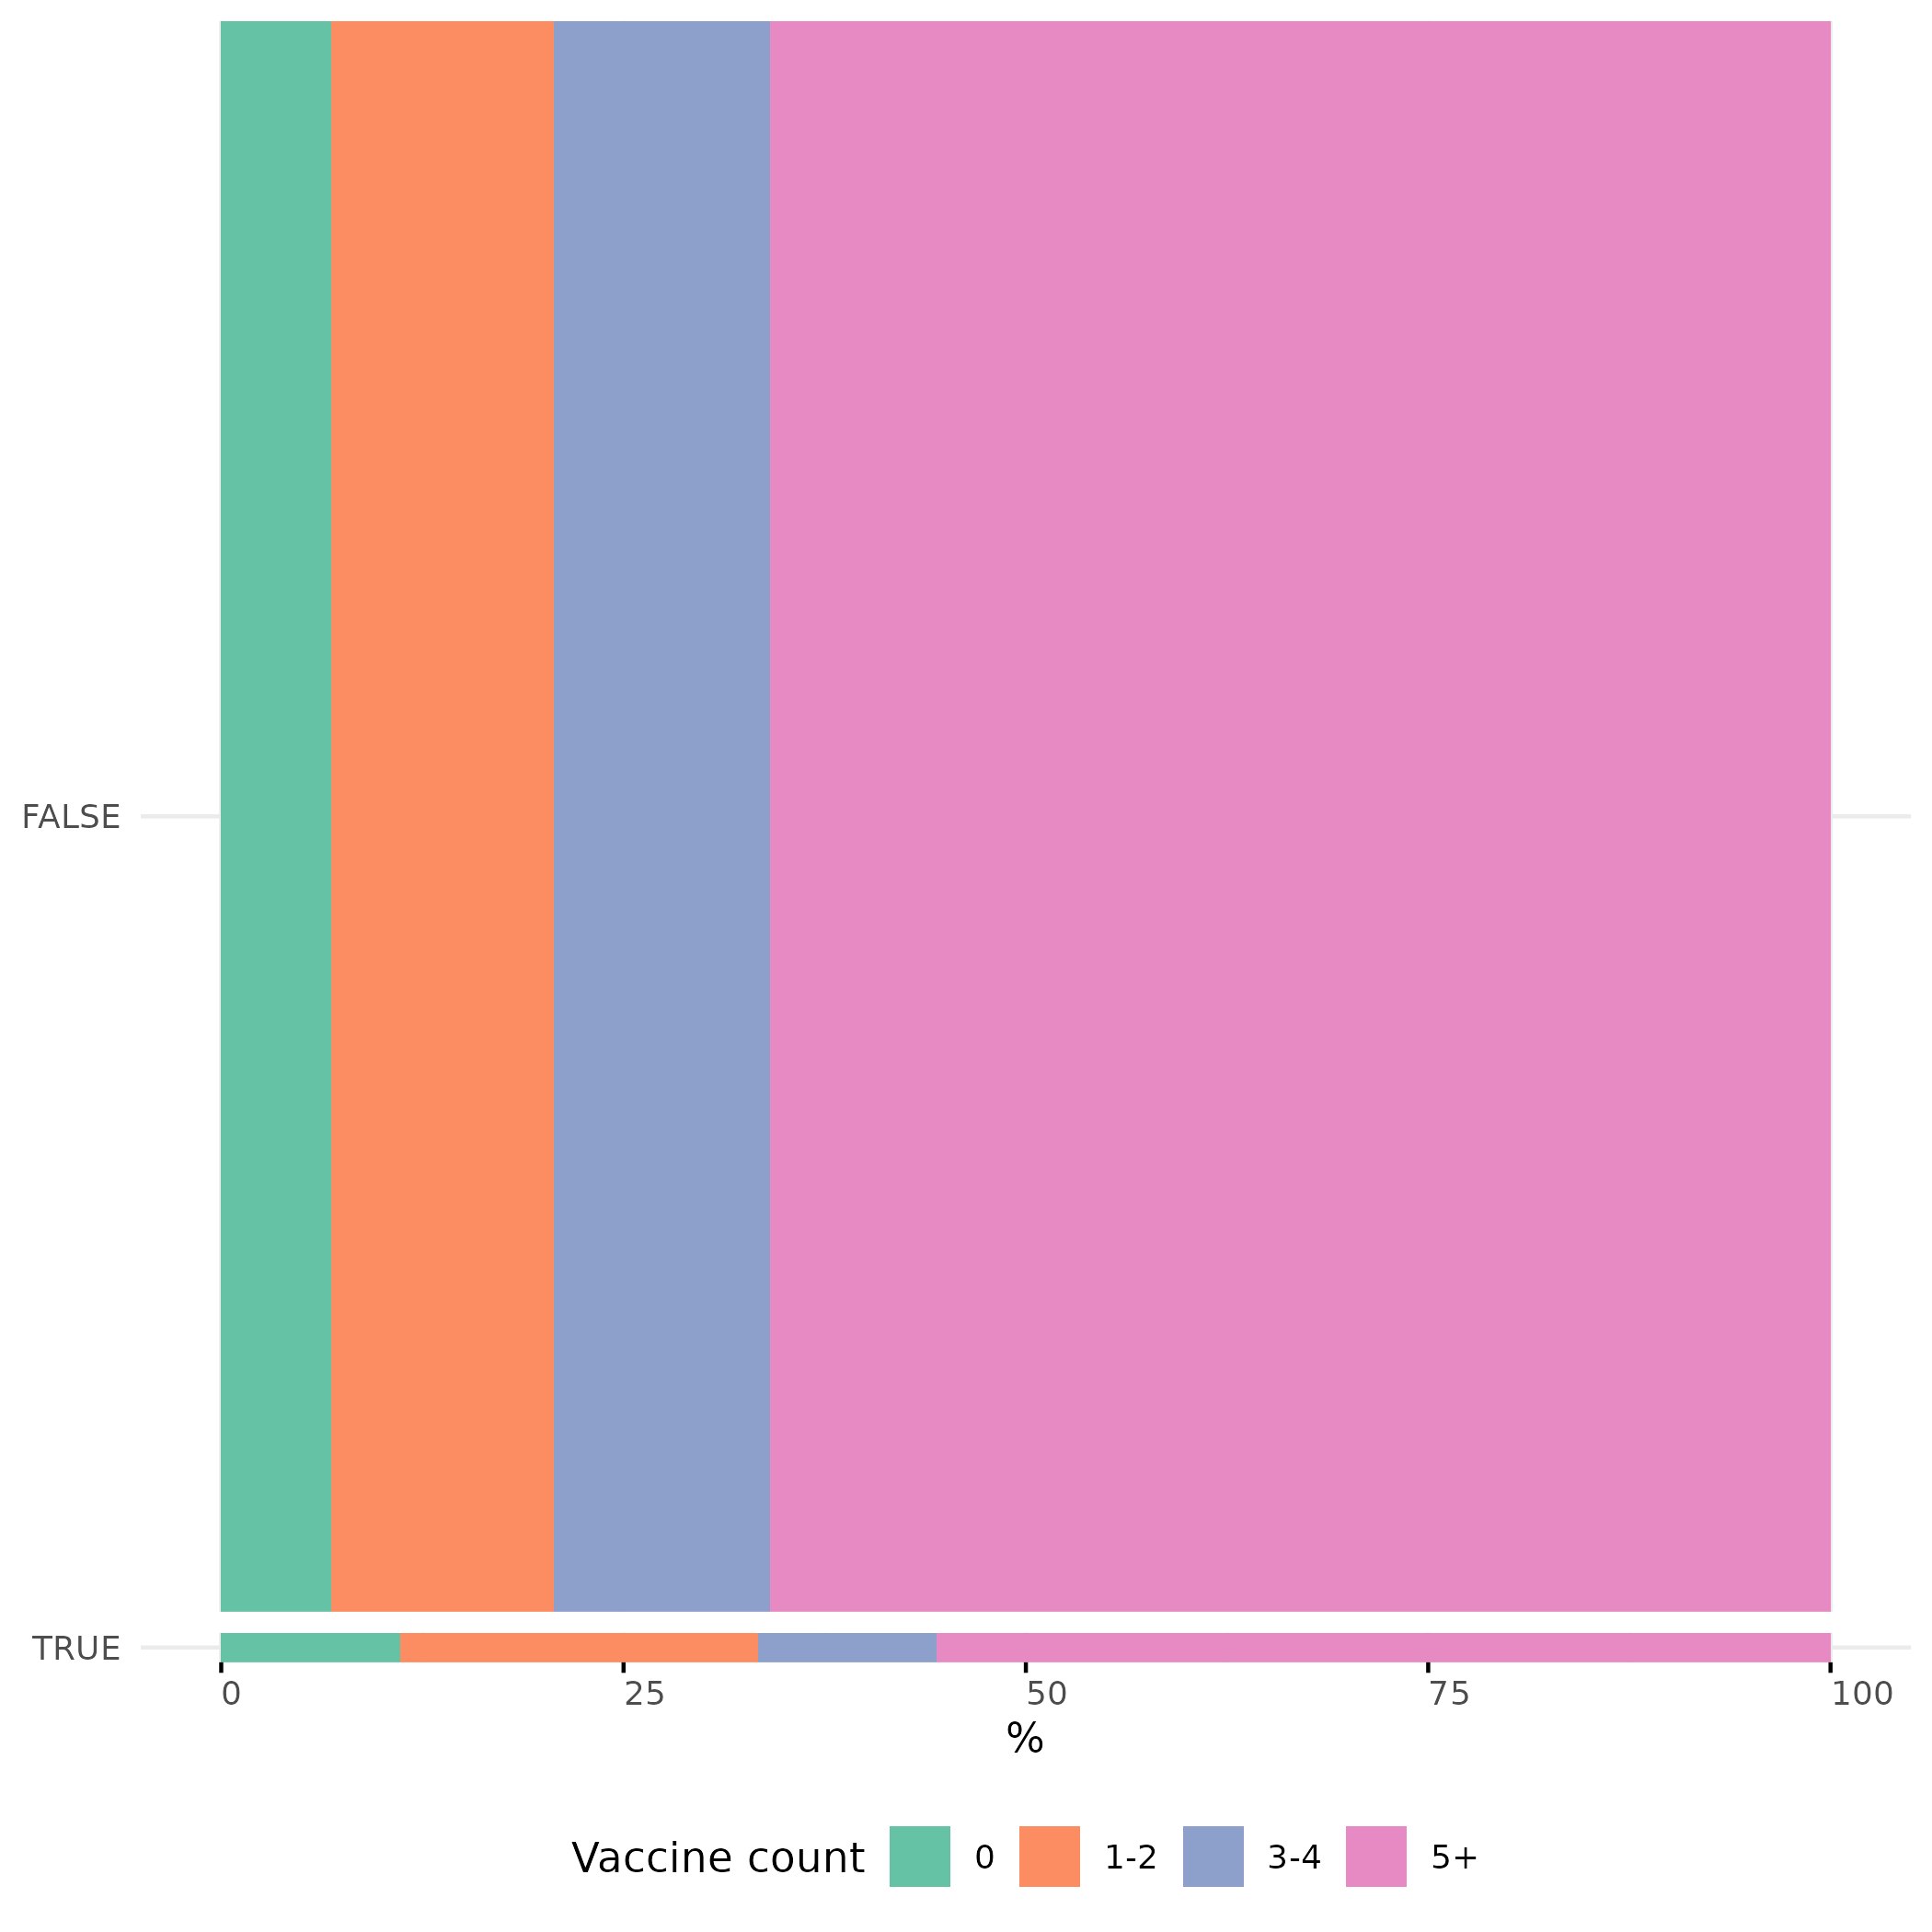

Values plotted in this chart, from the file beside it:
down_sydrome, vax_count_group, n, row_total, prop
FALSE, 0, 330, 4840, 6.818
FALSE, 1-2, 670, 4840, 13.84
FALSE, 3-4, 650, 4840, 13.43
FALSE, 5+, 3190, 4840, 65.91
TRUE, 0, 10, 90, 11.11
TRUE, 1-2, 20, 90, 22.22
TRUE, 3-4, 10, 90, 11.11
TRUE, 5+, 50, 90, 55.56
